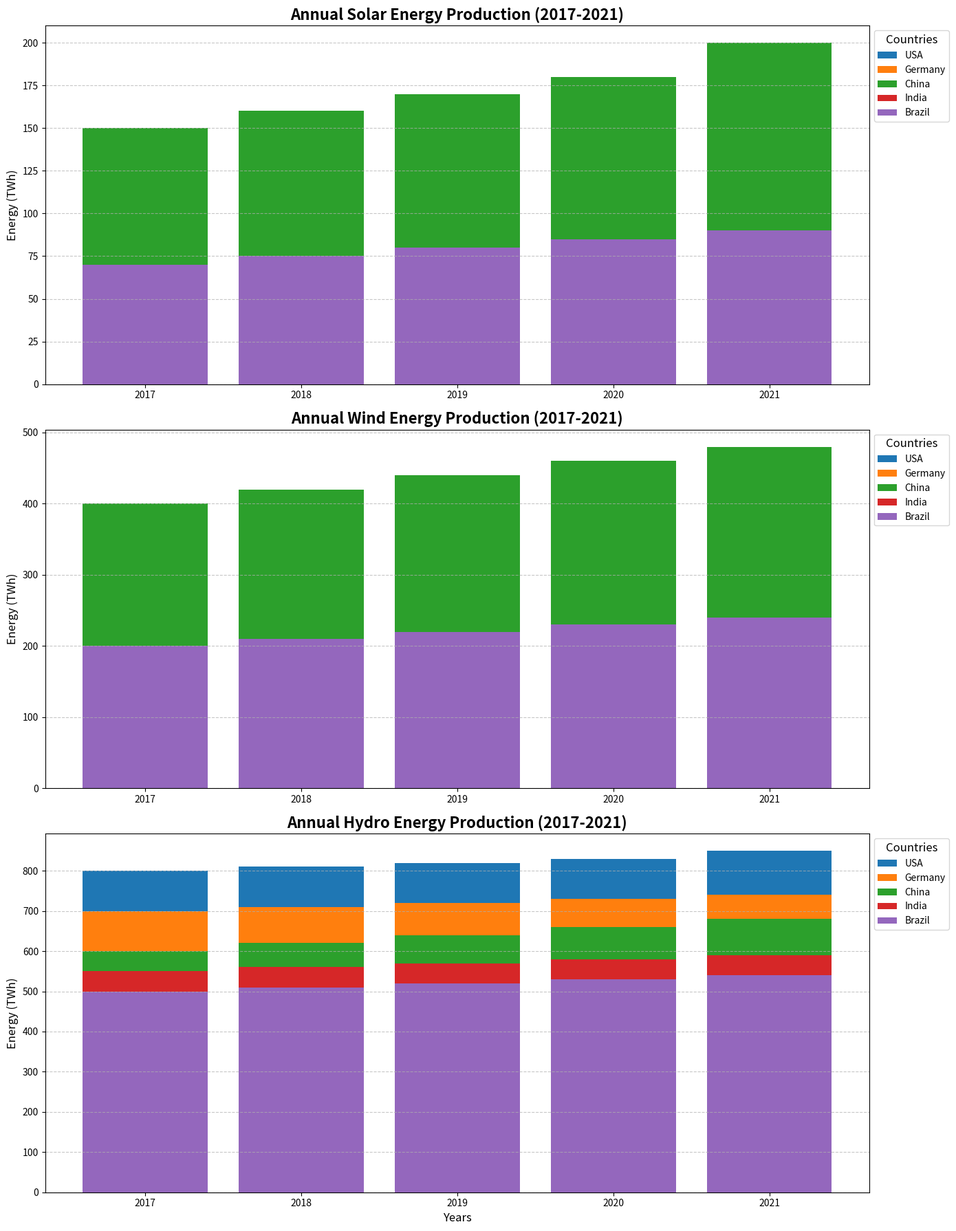

This figure's Python source:
import matplotlib.pyplot as plt
import numpy as np

# Backstory: Visualizing the growth in renewable energy sources over five years. We'll compare solar, wind, and hydro energy production in five different countries.

# Define the countries and energy production data (in TWh)
countries = ['USA', 'Germany', 'China', 'India', 'Brazil']
years = ['2017', '2018', '2019', '2020', '2021']
solar_energy = np.array([
    [100, 110, 120, 130, 140], 
    [90, 100, 110, 120, 130], 
    [150, 160, 170, 180, 200], 
    [50, 55, 60, 65, 70], 
    [70, 75, 80, 85, 90]
])
wind_energy = np.array([
    [300, 310, 320, 330, 340], 
    [150, 160, 170, 180, 190], 
    [400, 420, 440, 460, 480], 
    [100, 110, 120, 130, 140], 
    [200, 210, 220, 230, 240]
])
hydro_energy = np.array([
    [800, 810, 820, 830, 850], 
    [700, 710, 720, 730, 740], 
    [600, 620, 640, 660, 680], 
    [550, 560, 570, 580, 590], 
    [500, 510, 520, 530, 540]
])

# Setting up the figure with multiple subplots
fig, axes = plt.subplots(3, 1, figsize=(14, 18))
fig.subplots_adjust(hspace=0.4)

# Bar chart for Solar Energy
for i in range(len(countries)):
    axes[0].bar(
        years, solar_energy[i], label=countries[i]
    )
axes[0].set_title('Annual Solar Energy Production (2017-2021)', fontsize=16, fontweight='bold')
axes[0].set_ylabel('Energy (TWh)', fontsize=12)
axes[0].legend(title='Countries', fontsize=10, loc='upper left', bbox_to_anchor=(1, 1), title_fontsize='12')
axes[0].grid(axis='y', linestyle='--', alpha=0.7)

# Bar chart for Wind Energy
for i in range(len(countries)):
    axes[1].bar(
        years, wind_energy[i], label=countries[i]
    )
axes[1].set_title('Annual Wind Energy Production (2017-2021)', fontsize=16, fontweight='bold')
axes[1].set_ylabel('Energy (TWh)', fontsize=12)
axes[1].legend(title='Countries', fontsize=10, loc='upper left', bbox_to_anchor=(1, 1), title_fontsize='12')
axes[1].grid(axis='y', linestyle='--', alpha=0.7)

# Bar chart for Hydro Energy
for i in range(len(countries)):
    axes[2].bar(
        years, hydro_energy[i], label=countries[i]
    )
axes[2].set_title('Annual Hydro Energy Production (2017-2021)', fontsize=16, fontweight='bold')
axes[2].set_xlabel('Years', fontsize=12)
axes[2].set_ylabel('Energy (TWh)', fontsize=12)
axes[2].legend(title='Countries', fontsize=10, loc='upper left', bbox_to_anchor=(1, 1), title_fontsize='12')
axes[2].grid(axis='y', linestyle='--', alpha=0.7)

# Adjust layout for better visibility
plt.tight_layout()

# Display the plot
plt.show()
